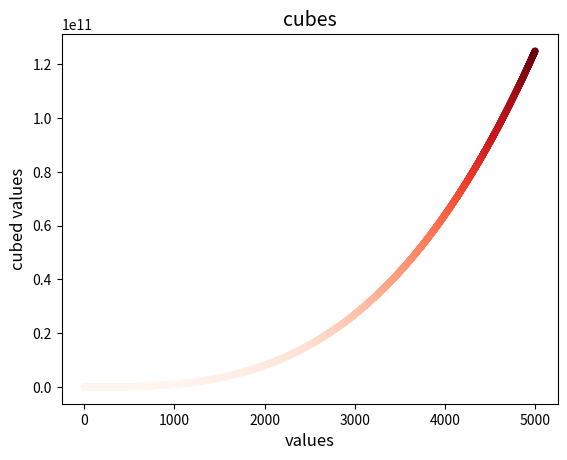

Source code (Python):
import matplotlib.pyplot as plt

"""Data visualisation of cubed values from 0-5000 and colour mapped"""

x_values = [x for x in range(1,5001)]
y_values = [x**3 for x in x_values]

plt.scatter(x_values, y_values, c=y_values, cmap=plt.cm.Reds, s=15)
plt.xlabel('values', fontsize=12)
plt.ylabel('cubed values', fontsize=12)
plt.title('cubes', fontsize=14)
plt.savefig('cubes.png', bbox_inches='tight')
